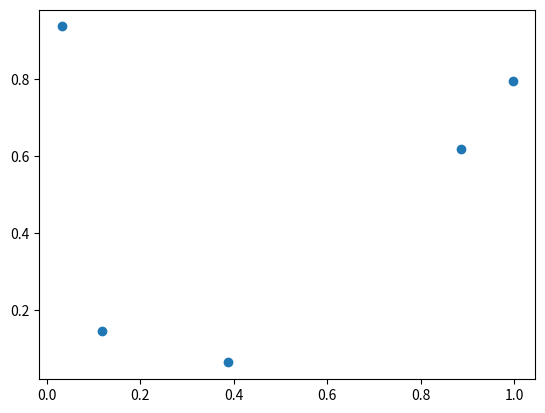

Recreate this plot in Python.
import numpy as np
import matplotlib.pyplot as plt

x = np.random.rand(5)
y = np.random.rand(5)

plt.scatter(x, y)
plt.show()